Run: headless pygame with SDL's dummy video driver; simulated clock (each Clock.tick advances the game by its frame time, no real sleeping); random seed 0; keys injected as events and as key.get_pressed() state; no mouse input.
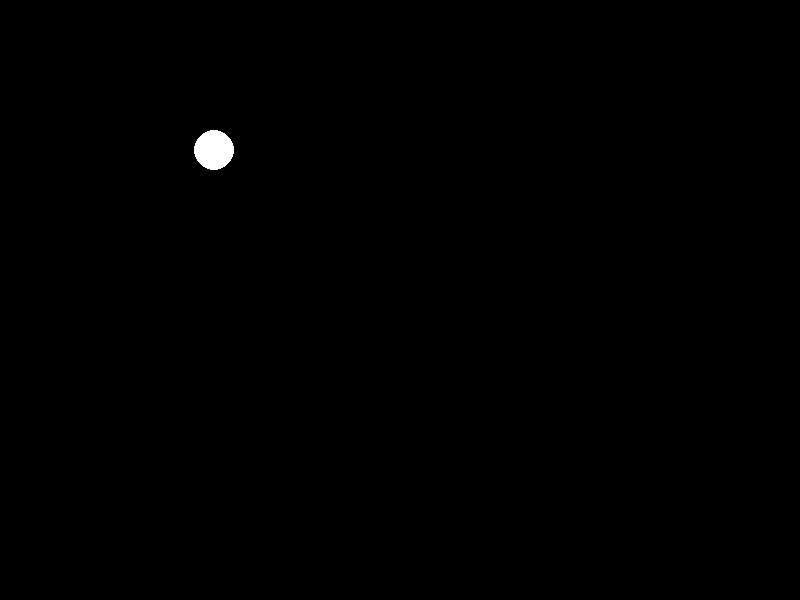
Frame 1 of 4 · flips 1–60 · no input
Frame 2 of 4 · flips 61–180 · tapped SPACE, RETURN · held RIGHT (→), D · screen unchanged from frame 1, image omitted
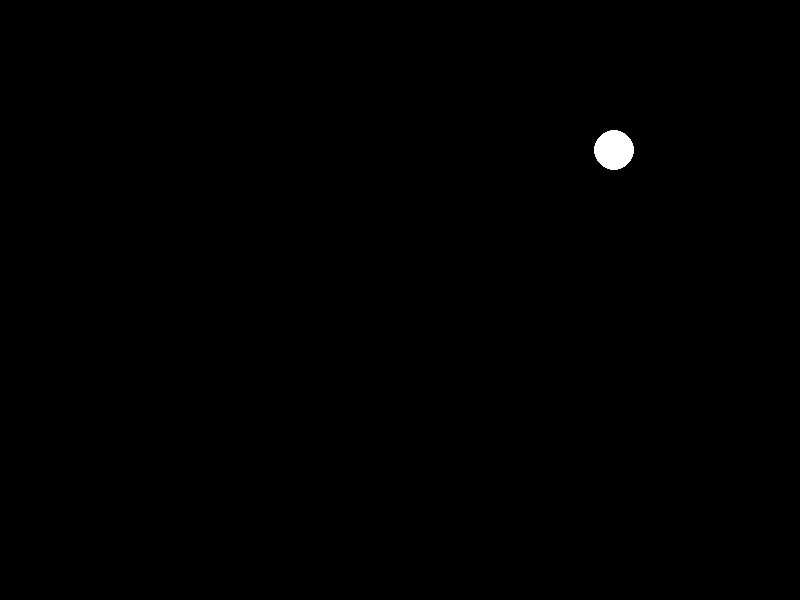
Frame 3 of 4 · flips 181–300 · held DOWN (↓), S
Frame 4 of 4 · flips 301–420 · held LEFT (←), A, UP (↑), W · screen unchanged from frame 3, image omitted

The pygame program that drew these frames:

import pygame
import random

WIDTH = 800
HEIGHT = 600

BALL_RADIUS = 20
BALL_COLOR = (255, 255, 255)

BALL_SPEED = 5

class Ball:
    def __init__(self):
        self.x = random.randint(BALL_RADIUS, WIDTH - BALL_RADIUS)
        self.y = random.randint(BALL_RADIUS, HEIGHT - BALL_RADIUS)
        self.speed_x = BALL_SPEED
        self.speed_y = BALL_SPEED
        self.radius = BALL_RADIUS
        self.color = BALL_COLOR

    def update(self, dt):
        self.x += self.speed_x * dt
        self.y += self.speed_y * dt

        if self.x + self.radius >= WIDTH or self.x - self.radius <= 0:
            self.speed_x = -self.speed_x
        if self.y + self.radius >= HEIGHT or self.y - self.radius <= 0:
            self.speed_y = -self.speed_y

    def draw(self, screen):
        pygame.draw.circle(screen, self.color, (int(self.x), int(self.y)), self.radius)

def game_loop(screen):
    clock = pygame.time.Clock()
    ball = Ball()

    running = True
    while running:
        dt = clock.tick(10) / 10  # Amount of seconds between each frame

        for event in pygame.event.get():
            if event.type == pygame.QUIT:
                running = False

        ball.update(dt)
        screen.fill((0, 0, 0))
        ball.draw(screen)
        pygame.display.update()

if __name__ == '__main__':
    pygame.init()
    screen = pygame.display.set_mode((WIDTH, HEIGHT))
    game_loop(screen)
    pygame.quit()
